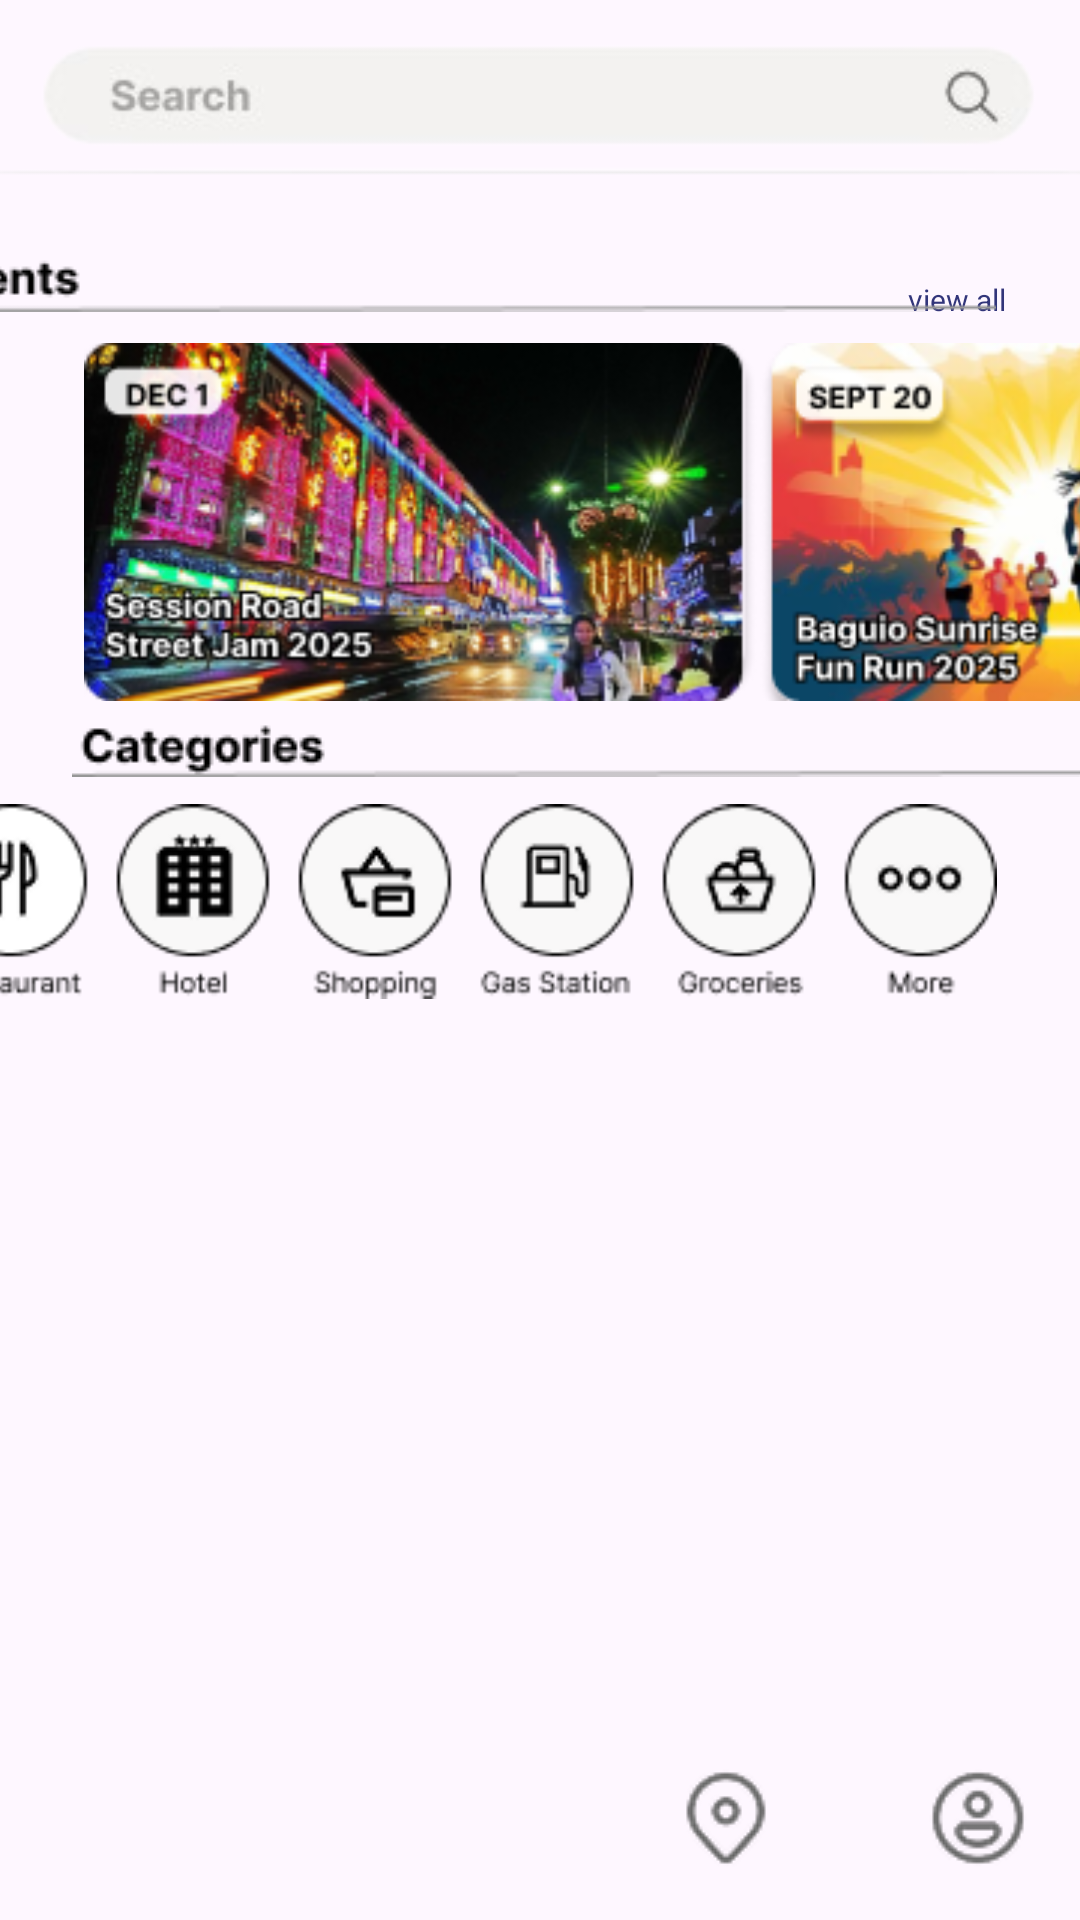

Reconstruct the res/layout file that produces this screen, plus the resources it refers to.
<!-- AndroidManifest.xml: application theme Theme.Locatour -->
<!-- res/layout/activity_main.xml -->
<?xml version="1.0" encoding="utf-8"?>
<androidx.constraintlayout.widget.ConstraintLayout xmlns:android="http://schemas.android.com/apk/res/android"
    xmlns:app="http://schemas.android.com/apk/res-auto"
    xmlns:tools="http://schemas.android.com/tools"
    android:id="@+id/main"
    android:layout_width="match_parent"
    android:layout_height="match_parent"
    tools:context=".MainActivity">


    <TextView
        android:layout_width="446dp"
        android:layout_height="80dp"
        android:layout_marginStart="9dp"
        android:layout_marginBottom="672dp"
        android:background="@drawable/rectangle_shape"
        android:gravity="center"
        android:text=""
        android:textColor="#FFFFFF"
        app:layout_constraintBottom_toBottomOf="parent"
        app:layout_constraintEnd_toEndOf="parent"
        app:layout_constraintHorizontal_bias="0.363"
        app:layout_constraintStart_toStartOf="parent" />

    <ImageView
        android:id="@+id/imageView"
        android:layout_width="wrap_content"
        android:layout_height="wrap_content"
        android:layout_marginBottom="252dp"
        app:layout_constraintBottom_toBottomOf="parent"
        app:layout_constraintEnd_toEndOf="parent"
        app:layout_constraintStart_toStartOf="parent"
        app:layout_constraintTop_toTopOf="parent"
        app:layout_constraintVertical_bias="0.01"
        app:srcCompat="@drawable/search_bar__1__removebg_preview" />

    <TextView
        android:id="@+id/textView"
        android:layout_width="wrap_content"
        android:layout_height="wrap_content"
        android:layout_marginTop="4dp"
        android:text="view all"
        android:textColor="@color/dark_blue"
        android:textSize="30px"
        app:layout_constraintEnd_toEndOf="parent"
        app:layout_constraintHorizontal_bias="0.925"
        app:layout_constraintStart_toStartOf="parent"
        app:layout_constraintTop_toBottomOf="@+id/imageView" />

    <ImageView
        android:id="@+id/imageView2"
        android:layout_width="wrap_content"
        android:layout_height="wrap_content"
        android:layout_marginTop="84dp"
        android:layout_marginEnd="28dp"
        app:layout_constraintEnd_toEndOf="parent"
        app:layout_constraintTop_toTopOf="parent"
        app:srcCompat="@drawable/events_bar" />

    <ImageView
        android:id="@+id/imageView3"
        android:layout_width="356dp"
        android:layout_height="124dp"
        android:layout_marginStart="28dp"
        android:layout_marginTop="8dp"
        app:layout_constraintStart_toStartOf="parent"
        app:layout_constraintTop_toBottomOf="@+id/imageView2"
        app:srcCompat="@drawable/event" />

    <ImageView
        android:id="@+id/imageView4"
        android:layout_width="wrap_content"
        android:layout_height="wrap_content"
        android:layout_marginStart="24dp"
        android:layout_marginTop="4dp"
        app:layout_constraintStart_toStartOf="parent"
        app:layout_constraintTop_toBottomOf="@+id/imageView3"
        app:srcCompat="@drawable/categries_bar" />

    <ImageView
        android:id="@+id/imageView5"
        android:layout_width="354dp"
        android:layout_height="67dp"
        android:layout_marginTop="8dp"
        android:layout_marginEnd="28dp"
        app:layout_constraintEnd_toEndOf="parent"
        app:layout_constraintTop_toBottomOf="@+id/imageView4"
        app:srcCompat="@drawable/categories" />

    <TextView
        android:id="@+id/textView2"
        android:layout_width="482dp"
        android:layout_height="69dp"
        android:layout_marginTop="332dp"
        android:background="@drawable/rectangle_outline"
        android:gravity="center"
        android:text=""
        android:textColor="#FFFFFF"
        app:layout_constraintTop_toBottomOf="@+id/imageView5"
        tools:layout_editor_absoluteX="-6dp" />

    <ImageView
        android:id="@+id/imageView7"
        android:layout_width="wrap_content"
        android:layout_height="wrap_content"
        android:layout_marginStart="21dp"
        android:layout_marginBottom="22dp"
        app:layout_constraintBottom_toBottomOf="@+id/textView2"
        app:layout_constraintStart_toStartOf="@+id/textView2"
        app:srcCompat="@drawable/blue_home" />

    <ImageView
        android:id="@+id/imageView8"
        android:layout_width="wrap_content"
        android:layout_height="wrap_content"
        android:layout_marginStart="103dp"
        android:layout_marginBottom="22dp"
        app:layout_constraintBottom_toBottomOf="@+id/textView2"
        app:layout_constraintStart_toStartOf="@+id/textView2"
        app:srcCompat="@drawable/paper_map" />

    <ImageView
        android:id="@+id/imageView9"
        android:layout_width="wrap_content"
        android:layout_height="wrap_content"
        android:layout_marginEnd="252dp"
        android:layout_marginBottom="20dp"
        app:layout_constraintBottom_toBottomOf="@+id/textView2"
        app:layout_constraintEnd_toEndOf="@+id/textView2"
        app:srcCompat="@drawable/search" />

    <ImageView
        android:id="@+id/imageView10"
        android:layout_width="wrap_content"
        android:layout_height="wrap_content"
        android:layout_marginEnd="100dp"
        android:layout_marginBottom="16dp"
        app:layout_constraintBottom_toBottomOf="parent"
        app:layout_constraintEnd_toEndOf="parent"
        app:srcCompat="@drawable/location" />

    <ImageView
        android:id="@+id/imageView11"
        android:layout_width="wrap_content"
        android:layout_height="wrap_content"
        android:layout_marginEnd="16dp"
        android:layout_marginBottom="16dp"
        app:layout_constraintBottom_toBottomOf="parent"
        app:layout_constraintEnd_toEndOf="parent"
        app:srcCompat="@drawable/profile" />

</androidx.constraintlayout.widget.ConstraintLayout>
<!-- resources referenced by this layout -->
<resources>
  <color name="dark_blue">#32357a</color>
  <!-- drawable blue_home: png bitmap (drawable, 1361 bytes) -->
  <!-- drawable categories: png bitmap (drawable, 8338 bytes) -->
  <!-- drawable categries_bar: png bitmap (drawable, 1088 bytes) -->
  <!-- drawable event: png bitmap (drawable, 104526 bytes) -->
  <!-- drawable events_bar: png bitmap (drawable, 797 bytes) -->
  <!-- drawable location: png bitmap (drawable, 1775 bytes) -->
  <!-- drawable paper_map: png bitmap (drawable, 1240 bytes) -->
  <!-- drawable profile: png bitmap (drawable, 2071 bytes) -->
  <!-- drawable rectangle_outline (drawable) -->
  <shape xmlns:android="http://schemas.android.com/apk/res/android"
      android:shape="rectangle">
  
      
      <solid android:color= "@color/white" />
  
  
          <stroke
              android:width="2dp"
              android:color="@color/black" />
  
      
      <corners android:radius="8dp" />
  
      
      <padding
          android:left="10dp"
          android:top="10dp"
          android:right="10dp"
          android:bottom="10dp" />
  
  </shape>
  <!-- drawable rectangle_shape (drawable) -->
  <?xml version="1.0" encoding="utf-8"?>
  <shape xmlns:android="http://schemas.android.com/apk/res/android"
      android:shape="rectangle">
  
      
      <solid android:color= "@color/dark_blue" />
  
      
  
  
  
  
      
  
  
      
      <padding
          android:left="10dp"
          android:top="10dp"
          android:right="10dp"
          android:bottom="10dp" />
  
  </shape>
  <!-- drawable search: png bitmap (drawable, 1397 bytes) -->
  <!-- drawable search_bar__1__removebg_preview: png bitmap (drawable, 8788 bytes) -->
  <style name="Theme.Locatour" parent="Base.Theme.Locatour" />
  <color name="white">#FFFFFFFF</color>
  <color name="black">#FF000000</color>
  <style name="Base.Theme.Locatour" parent="Theme.Material3.DayNight.NoActionBar">
          
          
      </style>
</resources>
